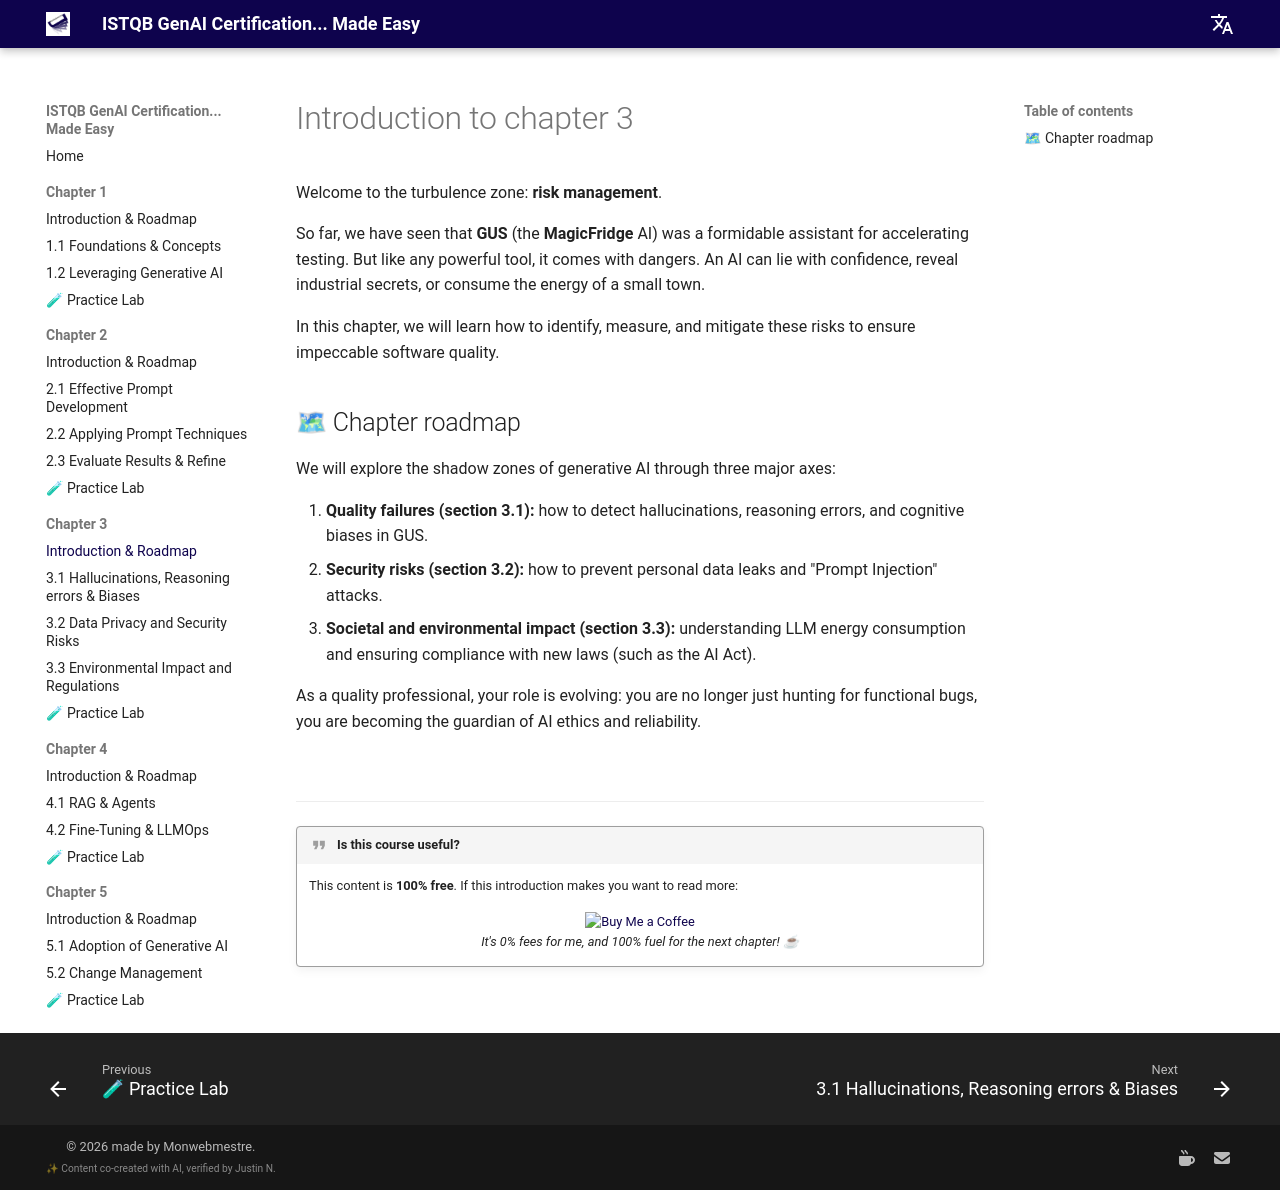

repository: jngoufo/qagenai · page: chapter3/introduction/index.html · generator: mkdocs

# Introduction to chapter 3

Welcome to the turbulence zone: **risk management**.

So far, we have seen that **GUS** (the **MagicFridge** AI) was a formidable assistant for accelerating testing. But like any powerful tool, it comes with dangers. An AI can lie with confidence, reveal industrial secrets, or consume the energy of a small town.

In this chapter, we will learn how to identify, measure, and mitigate these risks to ensure impeccable software quality.

## 🗺 Chapter roadmap

We will explore the shadow zones of generative AI through three major axes:

1.  **Quality failures (section 3.1):** how to detect hallucinations, reasoning errors, and cognitive biases in GUS.
2.  **Security risks (section 3.2):** how to prevent personal data leaks and "Prompt Injection" attacks.
3.  **Societal and environmental impact (section 3.3):** understanding LLM energy consumption and ensuring compliance with new laws (such as the AI Act).

As a quality professional, your role is evolving: you are no longer just hunting for functional bugs, you are becoming the guardian of AI ethics and reliability.

<br>
<hr>

!!! quote "Is this course useful?"
    This content is **100% free**. If this introduction makes you want to read more:
    
    <div style="text-align: center; margin-top: 15px;">
        <a href='https://ko-fi.com/monwebmestre' target='_blank'>
            <img height='36' style='border:0px;height:36px;' src='https://storage.ko-fi.com/cdn/kofi2.png?v=3' border='0' alt='Buy Me a Coffee' />
        </a>
        <br>
        <em>It's 0% fees for me, and 100% fuel for the next chapter! ☕</em>
    </div>
